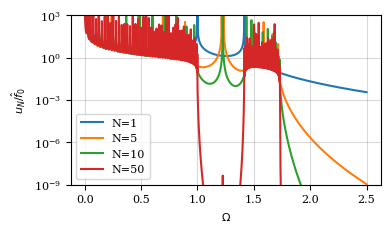

Write the Python code that produced this figure. (Note: this script raises an exception after producing the figure.)

"""
Compute the spectrum response for a chain of $N$
unit cells composed of two different masses
two equal springs.


[redacted]
@date: January 27, 2015
"""

import numpy as np
import matplotlib.pyplot as plt
from scipy import sparse
from scipy.sparse.linalg import dsolve
from matplotlib import rcParams

rcParams['font.family'] = 'serif'
rcParams['font.size'] = 8


def n_springs(N, mu, f_vec):
    """
    Compute the ratio $u_N/f_0$ for a chain
    of $N$ springs. The range of frequencies
    is given by $[f_{\min}, f_{\max}]$. $\mu$ is
    the ratio of masses $\mu = m_2/m_1$.
    """
    nfreq = len(f_vec)
    uf_ratio = np.zeros(nfreq)
    force = np.zeros(2*N + 1)
    force[0] = -1.0
    for k, freq in enumerate(f_vec):
        d_main = np.zeros(2*N + 1)
        d_main[1:-1:2] = -2. + mu*freq**2
        d_main[2:-1:2] = -2. + freq**2
        d_main[0] = -1.0 + freq**2
        d_main[-1] = -1.0  + freq**2
        d_low = np.ones(2*N + 1)
        data = [d_low, d_main, d_low]
        diags = [-1,0,1]
        A = sparse.spdiags(data, diags, 2*N+1, 2*N+1, format='csc')


        x = dsolve.spsolve(A, force)
        uf_ratio[k] = x[-1]


    return uf_ratio

N_vec = [1, 5, 10, 50]
npts = 10000
mu = 2.
f_vec = np.linspace(1e-3, 2.5, npts)
plt.figure(figsize=(4, 2.2))
for N in N_vec:
    uf_ratio = n_springs(N, mu, f_vec)
    plt.semilogy(f_vec, abs(uf_ratio), label="N=%i"%N)

plt.ylim(1e-9, 1e3)
plt.yticks(np.logspace(-9, 3, 5))
plt.grid(True, color="gray", alpha=0.3)
plt.xlabel(r"$\Omega$")
plt.ylabel(r"$u_N/\hat{f}_0$")
plt.legend(loc="best", fontsize=8)
plt.savefig("Notes/img/diatomic_finite.svg")
plt.savefig("Notes/img/diatomic_finite.pdf", bbox_inches="tight")

plt.show()